pico-8 play session: no input (idle), after a click and taps of 🅾, ❎, 🅾+❎, 🅾 in the second before t = 0

[t = 1 s] idle ~1s (no d-pad/buttons)
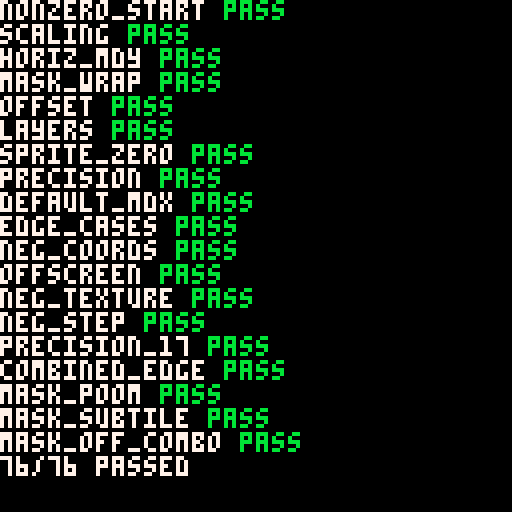

pico-8 cartridge
version 43
__lua__

-- tline test cart
-- tests tline() in many scenarios, verifying pixels with pget

-- test_fwk.lua: common test framework for automatic tests
-- #include this at the top of each test cart's __lua__ section

current_test_suite_name = ""
current_test_case_name = ""
current_test_case_failed = false
current_test_suite_failed = true
current_test_suite_test_case_count = 0
current_test_suite_fail_count = 0
test_suite_count = 0
test_suite_fail_count = 0
total_test_case_count = 0
total_test_case_fail_count = 0

color(7)

function fail(message)
    if not current_test_case_failed then
        current_test_case_failed = true
        current_test_suite_fail_count += 1
        total_test_case_fail_count += 1
    end
    if not current_test_suite_failed then
        current_test_suite_failed = true
        test_suite_fail_count += 1
    end
    printh(current_test_case_name .. ": " .. message)
end

function tostr1(x)
    if x == nil then
        return "<nil>"
    elseif type(x) == "boolean" then
        if x then
            return "true"
        else
            return "false"
        end
    elseif type(x) == "table" then
        ret="{"
        for k,v in pairs(x) do
            ret ..= "["..tostr1(k).."]="..tostr1(v)..","
        end
        ret..="}"
        return ret
    elseif type(x) == "string" then
        return '"'..x..'"'
    else
        return x
    end
end

function eq(a, b)
    if type(a) == "table" then
        for ak,av in pairs(a) do
            found = false
            for bk,bv in pairs(b) do
                if ak==bk then
                    if av != bv then
                        return false
                    end
                    found = true
                end
            end
            if not found then
                return false
            end
        end
        for bk,bv in pairs(b) do
            found = false
            for ak,av in pairs(a) do
                if ak==bk then
                    found=true
                end
            end
            if not found then
                return false
            end
        end
        return true
    else
        return a == b
    end
end

function check_true(a)
    if not a then
        fail("false")
    end
end

function check_false(a)
    if a then
        fail("true")
    end
end

function check_nil(a)
    if a != nil then
        fail("expected nil, got " .. tostr1(a))
    end
end

function check_eq(a, b, ctx)
    if not eq(a, b) then
        if ctx then
            fail(ctx .. ": " .. tostr1(a) .. " != " .. tostr1(b))
        else
            fail(tostr1(a) .. " != " .. tostr1(b))
        end
    end
end

function check_ne(a, b)
    if eq(a,b) then
        fail(tostr1(a) .. " == " .. tostr1(b))
    end
end

function check_lt(a, b)
    if a >= b then
        fail(tostr1(a) .. " >= " .. tostr1(b))
    end
end

function check_le(a, b)
    if a > b then
        fail(tostr1(a) .. " > " .. tostr1(b))
    end
end

function check_gt(a, b)
    if a <= b then
        fail(tostr1(a) .. " <= " .. tostr1(b))
    end
end

function check_ge(a, b)
    if a < b then
        fail(tostr1(a) .. " < " .. tostr1(b))
    end
end

function check_range(val, min, max)
    if val < min or val > max then
        fail(tostr(val) .. " not in range [" .. tostr(min) .. ", " .. tostr(max) .. "]")
    end
end

function check_type(val, typename)
    if type(val) != typename then
        fail("type(" .. tostr(val) .. ") = " .. type(val) .. ", expected " .. typename)
    end
end

function check_pixel(x, y, expected_color, msg)
    local actual = pget(x, y)
    if actual != expected_color then
        local prefix = msg and (msg .. ": ") or ""
        fail(prefix .. "pixel at (" .. x .. "," .. y .. ") is " .. actual .. ", expected " .. expected_color)
    end
end

function save()
    memcpy(0x8000, 0, 0x5e00)
    memcpy(0xdf00, 0x5f00, 0x80)
    memcpy(0xe000, 0x6000, 0x2000)
    cls()
    reset()
end

function restore()
    poke(0x5f54, 0)
    poke(0x5f55, 0x60)
    poke(0x5f56, 0x20)
    memcpy(0, 0x8000, 0x5e00)
    memcpy(0x5f00, 0xdf00, 0x80)
    memcpy(0x6000, 0xe000, 0x2000)
    sfx(-1)
    music(-1)
end

function sleep(seconds)
    start = time()
    while time() - start < seconds and time() >= start do
        flip()
    end
end

function test_case(name, f)
    current_test_case_name = name
    current_test_case_failed = false
    current_test_suite_test_case_count += 1
    total_test_case_count += 1
    save()
    local status, err
    if pcall ~= nil then
        status, err = pcall(f)
    else
        f()
        status = true
    end
    if not status then
        current_test_case_failed = true
        current_test_suite_failed = true
        current_test_suite_fail_count += 1
        test_suite_fail_count += 1
        total_test_case_fail_count += 1
        printh(current_test_case_name .. ": " .. err)
    end
    restore()
    if current_test_case_failed then
        printh(current_test_case_name .. ": FAIL")
    else
        printh(current_test_case_name .. ": PASS")
    end
end

function test_suite(name, f)
    current_test_suite = name
    current_test_suite_failed = false
    current_test_suite_fail_count = 0
    current_test_suite_test_case_count = 0
    printh(current_test_suite .. ": START")
    local status, err
    if pcall ~= nil then
        status, err = pcall(f)
    else
        f()
        status = true
    end
    if not status then
        current_test_suite_failed = true
        printh(current_test_suite .. ": " .. err)
    end
    if current_test_suite_failed then
        result = "FAIL"
        print_result = "\f8fail\f7"
    else
        result = "PASS"
        print_result = "\fbpass\f7"
    end
    printh(current_test_suite .. ": " .. result .. " (" ..
        (current_test_suite_test_case_count - current_test_suite_fail_count) .. "/" ..
        current_test_suite_test_case_count .. " passed)")
    print(current_test_suite .. " " .. print_result .. " ")
    flip()
end

function summary()
    printh((total_test_case_count - total_test_case_fail_count) .. "/" ..
        total_test_case_count .. " passed")
    print((total_test_case_count - total_test_case_fail_count) .. "/" ..
        total_test_case_count .. " passed")
end


-- common setup: clear screen to 15 (so background is distinguishable),
-- reset tline-related state, reset camera/clip/palette
function tsetup()
    camera(0,0)
    clip(0,0,128,128)
    pal()
    cls(15)
    poke(0x5f38, 0)  -- mask_x default
    poke(0x5f39, 0)  -- mask_y default
    poke(0x5f3a, 0)  -- offset_x
    poke(0x5f3b, 0)  -- offset_y
    tline(13)         -- reset precision to default (tiles)
    -- clear map (rows 0-31 only; rows 32-63 share memory with sprite sheet)
    for y=0,31 do
        for x=0,127 do
            mset(x, y, 0)
        end
    end
end

--------------------------------------------------------------------------------
-- sprites (see __gfx__ section):
--   0: empty (all 0)
--   1: solid color 1
--   2: solid color 2
--   3: row gradient (row n = color n)
--   4: column gradient (col n = color n)
--   5: diagonal (pixel(x,y) = (x+y) % 8)
--   6: solid color 7 (flags=0x05 in __gff__)
--   7: solid color 8 (flags=0x02 in __gff__)
--------------------------------------------------------------------------------

function test_horiz_basic()
    test_case("horiz_solid", function()
        tsetup()
        mset(0, 0, 1)
        tline(0, 0, 7, 0, 0, 0)
        for x=0,7 do
            check_eq(pget(x, 0), 1)
        end
        -- verify adjacent pixel not drawn
        check_eq(pget(8, 0), 15)
    end)

    test_case("horiz_two_tiles", function()
        tsetup()
        mset(0, 0, 1)
        mset(1, 0, 2)
        tline(0, 0, 15, 0, 0, 0)
        for x=0,7 do
            check_eq(pget(x, 0), 1)
        end
        for x=8,15 do
            check_eq(pget(x, 0), 2)
        end
    end)

    test_case("horiz_col_gradient", function()
        tsetup()
        mset(0, 0, 4)
        tline(0, 0, 7, 0, 0, 0)
        -- color 0 is transparent by default; col 0 stays as background (15)
        check_eq(pget(0, 0), 15)
        for x=1,7 do
            check_eq(pget(x, 0), x)
        end
    end)
end

function test_vert_basic()
    test_case("vert_row_gradient", function()
        tsetup()
        mset(0, 0, 3)
        tline(0, 0, 0, 7, 0, 0, 0, 0.125)
        -- color 0 is transparent by default; row 0 stays as background (15)
        check_eq(pget(0, 0), 15)
        for y=1,7 do
            check_eq(pget(0, y), y)
        end
    end)

    test_case("vert_two_tiles", function()
        tsetup()
        mset(0, 0, 1)
        mset(0, 1, 2)
        tline(0, 0, 0, 15, 0, 0, 0, 0.125)
        for y=0,7 do
            check_eq(pget(0, y), 1)
        end
        for y=8,15 do
            check_eq(pget(0, y), 2)
        end
    end)
end

function test_diagonal()
    test_case("diag_45deg", function()
        tsetup()
        mset(0, 0, 5) -- sprite 5: pixel(x,y) = (x+y)%8
        tline(0, 0, 7, 7, 0, 0, 0.125, 0.125)
        -- bresenham 45°: pixels at (k,k) for k=0..7
        -- texture: mx=k/8 -> tx=k, my=k/8 -> ty=k
        -- sprite5(k,k) = (k+k)%8 = (2k)%8
        -- color 0 is transparent (k=0,4): those pixels stay as background (15)
        for k=0,7 do
            local expected = (2*k) % 8
            if expected == 0 then expected = 15 end
            check_eq(pget(k, k), expected)
        end
    end)
end

function test_shallow_steep()
    test_case("horiz_shallow_2_1", function()
        tsetup()
        mset(0, 0, 4)
        mset(1, 0, 4)
        -- 16 pixels wide, 8 pixels tall: shallow line
        -- default mdx=1/8, mdy=0 → texture only steps in x
        tline(0, 0, 15, 7, 0, 0)
        -- 16 pixels drawn. texture tx advances by 1 each pixel.
        -- verify first pixel and last pixel
        -- first pixel (0,0): tx=0, sprite4(0,0)=0, color 0 is transparent → background
        check_eq(pget(0, 0), 15)
        -- last pixel (15,7): tx=15, tile 1 col 7 -> sprite4 col 7 = 7
        check_eq(pget(15, 7), 7)
        -- a mid-pixel (8,4): tx=8 -> tile 1 col 0 = 0
        -- note: for bresenham (0,0)→(15,7), pixel 8 might not be at y=4
        -- exact bresenham path is complex; just verify endpoints
    end)

    test_case("vert_steep_1_2", function()
        tsetup()
        mset(0, 0, 3)
        mset(0, 1, 3)
        -- 8 wide, 16 tall
        tline(0, 0, 7, 15, 0, 0, 0, 0.125)
        -- mdx=0, mdy=1/8, so ty advances +1 pixel per pixel
        -- first (0,0): ty=0, sprite3 row 0 = 0, color 0 is transparent → background
        check_eq(pget(0, 0), 15)
        -- last (7,15): ty=15, tile row 1, sprite3 row 7 = 7
        check_eq(pget(7, 15), 7)
    end)
end

function test_nonzero_start()
    test_case("nonzero_mx", function()
        tsetup()
        mset(0, 0, 4) -- col gradient
        -- start at mx=0.5 tiles = pixel 4 of sprite
        tline(0, 0, 3, 0, 0.5, 0)
        check_eq(pget(0, 0), 4)
        check_eq(pget(1, 0), 5)
        check_eq(pget(2, 0), 6)
        check_eq(pget(3, 0), 7)
    end)

    test_case("nonzero_my", function()
        tsetup()
        mset(0, 0, 3) -- row gradient
        -- start at my=0.5 tiles = row 4 of sprite
        tline(0, 0, 0, 3, 0, 0.5, 0, 0.125)
        check_eq(pget(0, 0), 4)
        check_eq(pget(0, 1), 5)
        check_eq(pget(0, 2), 6)
        check_eq(pget(0, 3), 7)
    end)
end

function test_scaling()
    test_case("scale_up_half_mdx", function()
        tsetup()
        mset(0, 0, 4) -- col gradient
        -- mdx=1/16: half speed → each texel sampled twice
        tline(0, 0, 15, 0, 0, 0, 1/16, 0)
        -- tx = floor(k/2) for k=0..15
        -- color 0 is transparent: k=0,1 map to tx=0 (color 0) → background (15)
        check_eq(pget(0, 0), 15)
        check_eq(pget(1, 0), 15)
        for k=2,15 do
            check_eq(pget(k, 0), flr(k/2))
        end
    end)

    test_case("scale_down_double_mdx", function()
        tsetup()
        mset(0, 0, 4)
        mset(1, 0, 4)
        -- mdx=1/4: double speed → skip every other texel
        tline(0, 0, 7, 0, 0, 0, 0.25, 0)
        -- tx = k*2, wraps into second tile (also sprite 4)
        -- color 0 is transparent: k=0,4 give tx=0 (color 0) → background (15)
        for k=0,7 do
            local expected = (k * 2) % 8
            if expected == 0 then expected = 15 end
            check_eq(pget(k, 0), expected)
        end
    end)
end

function test_horiz_with_mdy()
    test_case("horiz_with_mdy", function()
        tsetup()
        mset(0, 0, 5) -- diagonal sprite: pixel(x,y) = (x+y)%8
        tline(0, 0, 7, 0, 0, 0, 0.125, 0.125)
        -- tx=k, ty=k, sprite5(k,k)=(2k)%8
        -- color 0 is transparent (k=0,4): those pixels stay as background (15)
        for k=0,7 do
            local expected = (2*k) % 8
            if expected == 0 then expected = 15 end
            check_eq(pget(k, 0), expected)
        end
    end)
end

function test_mask_wrapping()
    test_case("mask_wrap_x", function()
        tsetup()
        mset(0, 0, 1)  -- solid 1
        mset(1, 0, 2)  -- solid 2
        poke(0x5f38, 1) -- mask: wrap every 1 tile
        tline(0, 0, 15, 0, 0, 0)
        -- mx wraps at 1.0 tile → always within tile (0,0) = sprite 1
        for x=0,15 do
            check_eq(pget(x, 0), 1)
        end
    end)

    test_case("mask_wrap_y", function()
        tsetup()
        mset(0, 0, 1)  -- solid 1
        mset(0, 1, 2)  -- solid 2
        poke(0x5f39, 1) -- mask: wrap every 1 tile in y
        tline(0, 0, 0, 15, 0, 0, 0, 0.125)
        -- my wraps at 1.0 tile → always within tile (0,0) = sprite 1
        for y=0,15 do
            check_eq(pget(0, y), 1)
        end
    end)

    test_case("mask_wrap_x_2tiles", function()
        tsetup()
        mset(0, 0, 1)
        mset(1, 0, 2)
        mset(2, 0, 7) -- sprite 7: solid 8 (should not appear)
        poke(0x5f38, 2) -- wrap every 2 tiles
        tline(0, 0, 23, 0, 0, 0)
        -- pixels 0-7: tile 0 = sprite 1 = color 1
        -- pixels 8-15: tile 1 = sprite 2 = color 2
        -- pixels 16-23: wrapped back to tile 0 = sprite 1 = color 1
        for x=0,7 do
            check_eq(pget(x, 0), 1)
        end
        for x=8,15 do
            check_eq(pget(x, 0), 2)
        end
        for x=16,23 do
            check_eq(pget(x, 0), 1)
        end
    end)
end

function test_offset()
    test_case("offset_x", function()
        tsetup()
        mset(0, 0, 1)  -- we don't sample this
        mset(2, 0, 2)  -- solid 2
        poke(0x5f3a, 2) -- offset_x = 2 tiles
        tline(0, 0, 7, 0, 0, 0)
        -- tx = (mx >>13) + 2*8 → starts at pixel 16 → tile 2
        for x=0,7 do
            check_eq(pget(x, 0), 2)
        end
    end)

    test_case("offset_y", function()
        tsetup()
        mset(0, 0, 1)
        mset(0, 2, 2)
        poke(0x5f3b, 2) -- offset_y = 2 tiles
        tline(0, 0, 0, 7, 0, 0, 0, 0.125)
        for y=0,7 do
            check_eq(pget(0, y), 2)
        end
    end)
end

function test_layers()
    test_case("layer_match", function()
        tsetup()
        mset(0, 0, 6) -- sprite 6: solid 7, flags=0x05
        tline(0, 0, 7, 0, 0, 0, 0.125, 0, 0x5)
        for x=0,7 do
            check_eq(pget(x, 0), 7)
        end
    end)

    test_case("layer_no_match", function()
        tsetup()
        mset(0, 0, 7) -- sprite 7: solid 8, flags=0x02
        tline(0, 0, 7, 0, 0, 0, 0.125, 0, 0x5)
        -- (0x5 & 0x2) = 0 ≠ 0x5 → not drawn
        for x=0,7 do
            check_eq(pget(x, 0), 15) -- background
        end
    end)

    test_case("layer_zero_draws_all", function()
        tsetup()
        mset(0, 0, 7) -- sprite 7: solid 8, flags=0x02
        tline(0, 0, 7, 0, 0, 0)
        -- no layer arg → layer=0 → draws all
        for x=0,7 do
            check_eq(pget(x, 0), 8)
        end
    end)

    test_case("layer_partial_match", function()
        tsetup()
        mset(0, 0, 6) -- flags=0x05
        mset(1, 0, 7) -- flags=0x02
        tline(0, 0, 15, 0, 0, 0, 0.125, 0, 0x1)
        -- sprite 6: (0x1 & 0x05) == 0x1 → match → color 7
        -- sprite 7: (0x1 & 0x02) = 0x0 ≠ 0x1 → no match → bg 15
        for x=0,7 do
            check_eq(pget(x, 0), 7)
        end
        for x=8,15 do
            check_eq(pget(x, 0), 15)
        end
    end)
end

function test_sprite_zero()
    test_case("sprite_zero_not_drawn", function()
        tsetup()
        mset(0, 0, 0) -- empty
        tline(0, 0, 7, 0, 0, 0)
        for x=0,7 do
            check_eq(pget(x, 0), 15) -- background
        end
    end)

    test_case("sprite_zero_gap", function()
        tsetup()
        mset(0, 0, 1) -- solid 1
        mset(1, 0, 0) -- empty
        mset(2, 0, 2) -- solid 2
        tline(0, 0, 23, 0, 0, 0)
        for x=0,7 do
            check_eq(pget(x, 0), 1)
        end
        for x=8,15 do
            check_eq(pget(x, 0), 15) -- gap
        end
        for x=16,23 do
            check_eq(pget(x, 0), 2)
        end
    end)

    test_case("sprite_zero_draw_enable", function()
        tsetup()
        -- sprite 0 is all color 0. With bit 3 of 0x5f36 set, sprite 0 is rendered
        -- (not skipped). We also need palt(0,false) so color 0 is opaque, otherwise
        -- the transparent draw palette would hide the drawn pixels regardless.
        mset(0, 0, 0)
        palt(0, false) -- make color 0 opaque so drawn pixels are visible
        poke(0x5f36, 0x8) -- enable sprite 0 rendering
        tline(0, 0, 7, 0, 0, 0)
        -- sprite 0 is all color 0; with palt(0,false), pixels should be 0
        for x=0,7 do
            check_eq(pget(x, 0), 0)
        end
    end)
end

function test_precision()
    test_case("precision_16_pixels", function()
        tsetup()
        tline(16) -- set precision to 16 (pixel coords)
        mset(0, 0, 4) -- col gradient
        -- at precision 16, coords are in pixels. mdx=1 means 1 pixel/step.
        tline(0, 0, 7, 0, 0, 0, 1, 0)
        -- color 0 is transparent: x=0 gets tx=0 (color 0) → background (15)
        check_eq(pget(0, 0), 15)
        for x=1,7 do
            check_eq(pget(x, 0), x)
        end
    end)

    test_case("precision_reset_13", function()
        tsetup()
        tline(16) -- set to pixel precision
        tline(13) -- back to tile precision
        mset(0, 0, 4)
        tline(0, 0, 7, 0, 0, 0)
        -- default mdx=1/8 at tile precision = 1 pixel/step
        -- color 0 is transparent: x=0 gets tx=0 (color 0) → background (15)
        check_eq(pget(0, 0), 15)
        for x=1,7 do
            check_eq(pget(x, 0), x)
        end
    end)
end

function test_default_mdx()
    test_case("default_mdx_mdy", function()
        tsetup()
        mset(0, 0, 4) -- col gradient
        -- 6 args: omit mdx/mdy → defaults to 1/8, 0
        tline(0, 0, 7, 0, 0, 0)
        -- color 0 is transparent: x=0 gets tx=0 (color 0) → background (15)
        check_eq(pget(0, 0), 15)
        for x=1,7 do
            check_eq(pget(x, 0), x)
        end
    end)
end

function test_edge_cases()
    test_case("single_pixel", function()
        tsetup()
        mset(0, 0, 1) -- solid 1
        tline(5, 5, 5, 5, 0, 0)
        check_eq(pget(5, 5), 1)
        check_eq(pget(4, 5), 15)
        check_eq(pget(6, 5), 15)
        check_eq(pget(5, 4), 15)
        check_eq(pget(5, 6), 15)
    end)

    test_case("reverse_horiz", function()
        tsetup()
        mset(0, 0, 4) -- col gradient
        tline(7, 0, 0, 0, 0, 0)
        -- draws right to left: pixel (7,0) gets tx=0, pixel (6,0) gets tx=1,...
        -- color 0 is transparent: k=0 (pixel (7,0)) stays as background (15)
        check_eq(pget(7, 0), 15)
        for k=1,7 do
            check_eq(pget(7-k, 0), k)
        end
    end)

    test_case("reverse_vert", function()
        tsetup()
        mset(0, 0, 3) -- row gradient
        tline(0, 7, 0, 0, 0, 0, 0, 0.125)
        -- draws bottom to top: pixel (0,7) gets ty=0, (0,6) gets ty=1,...
        -- color 0 is transparent: k=0 (pixel (0,7)) stays as background (15)
        check_eq(pget(0, 7), 15)
        for k=1,7 do
            check_eq(pget(0, 7-k), k)
        end
    end)

    test_case("off_screen_clipped", function()
        tsetup()
        mset(0, 0, 1)
        clip(2, 0, 4, 128)
        tline(0, 0, 7, 0, 0, 0)
        -- only x=2..5 should be drawn (clip x0=2, x1=2+4=6)
        -- reset clip before pget so reads aren't restricted by clip region
        clip()
        check_eq(pget(0, 0), 15)
        check_eq(pget(1, 0), 15)
        check_eq(pget(2, 0), 1)
        check_eq(pget(3, 0), 1)
        check_eq(pget(4, 0), 1)
        check_eq(pget(5, 0), 1)
        check_eq(pget(6, 0), 15)
        check_eq(pget(7, 0), 15)
    end)

    test_case("camera_offset", function()
        tsetup()
        mset(0, 0, 1) -- solid 1
        camera(-10, -5)
        tline(0, 0, 7, 0, 0, 0)
        -- tline draws at screen coords (0,0)-(7,0)
        -- camera(-10,-5) shifts drawing by +10,+5
        -- so framebuffer pixels at (10,5)-(17,5) should be drawn
        -- reset camera before pget so reads go to absolute framebuffer coords
        camera(0, 0)
        for x=10,17 do
            check_eq(pget(x, 5), 1)
        end
        check_eq(pget(9, 5), 15)
        check_eq(pget(18, 5), 15)
    end)

    test_case("fillp_no_effect", function()
        -- DRAWTYPE_DEFAULT ignores fill pattern: tline should draw
        -- every pixel regardless of fillp setting.
        tsetup()
        mset(0, 0, 1) -- solid 1
        fillp(0b1010101001010101)
        tline(0, 0, 7, 0, 0, 0)
        for x=0,7 do
            check_eq(pget(x, 0), 1)
        end
    end)
end

function test_negative_coords()
    -- x0 < 0: line starts off-screen left
    test_case("neg_x0", function()
        tsetup()
        mset(0, 0, 1)
        mset(1, 0, 1)
        tline(-4, 0, 3, 0, 0, 0)
        -- pixels at x=0..3 should be drawn (clipped left),
        -- texture advances from the start so visible pixels
        -- sample partway into the texture
        for x=0,3 do
            check_eq(pget(x, 0), 1)
        end
        check_eq(pget(4, 0), 15) -- not drawn
    end)

    -- y0 < 0: line starts off-screen top
    test_case("neg_y0", function()
        tsetup()
        mset(0, 0, 1)
        tline(0, -4, 0, 3, 0, 0, 0, 0.125)
        for y=0,3 do
            check_eq(pget(0, y), 1)
        end
        check_eq(pget(0, 4), 15)
    end)

    -- x1 < 0: line ends off-screen left (nothing visible)
    test_case("neg_x1", function()
        tsetup()
        mset(0, 0, 1)
        tline(0, 0, -5, 0, 0, 0)
        -- starts at (0,0) which is on-screen, then goes left
        -- pixel at (0,0) should be drawn
        check_eq(pget(0, 0), 1)
    end)

    -- y1 < 0: line ends off-screen top (nothing visible)
    test_case("neg_y1", function()
        tsetup()
        mset(0, 0, 1)
        tline(0, 0, 0, -5, 0, 0, 0, 0.125)
        check_eq(pget(0, 0), 1)
    end)

    -- both endpoints negative
    test_case("both_neg", function()
        tsetup()
        mset(0, 0, 1)
        tline(-10, -10, -1, -1, 0, 0)
        -- entirely off-screen: background untouched
        for x=0,7 do
            check_eq(pget(x, 0), 15)
        end
    end)
end

function test_offscreen_coords()
    -- x0 >= 128: starts off-screen right
    test_case("x0_past_right", function()
        tsetup()
        mset(0, 0, 1)
        tline(130, 0, 125, 0, 0, 0)
        -- starts at 130 (off-screen), walks left to 125
        -- pixels 125..127 should be drawn
        check_eq(pget(124, 0), 15)
        check_eq(pget(125, 0), 1)
        check_eq(pget(126, 0), 1)
        check_eq(pget(127, 0), 1)
    end)

    -- y0 >= 128: starts off-screen bottom
    test_case("y0_past_bottom", function()
        tsetup()
        mset(0, 0, 1)
        tline(0, 130, 0, 125, 0, 0, 0, 0.125)
        check_eq(pget(0, 124), 15)
        check_eq(pget(0, 125), 1)
        check_eq(pget(0, 126), 1)
        check_eq(pget(0, 127), 1)
    end)

    -- x1 >= 128: ends off-screen right
    test_case("x1_past_right", function()
        tsetup()
        mset(0, 0, 1)
        mset(1, 0, 1)
        mset(2, 0, 1)
        tline(124, 0, 132, 0, 0, 0)
        -- pixels 124..127 drawn, rest clipped
        for x=124,127 do
            check_eq(pget(x, 0), 1)
        end
    end)

    -- y1 >= 128: ends off-screen bottom
    test_case("y1_past_bottom", function()
        tsetup()
        mset(0, 0, 1)
        tline(0, 124, 0, 132, 0, 0, 0, 0.125)
        for y=124,127 do
            check_eq(pget(0, y), 1)
        end
    end)

    -- entirely off-screen right
    test_case("entirely_offscreen_right", function()
        tsetup()
        mset(0, 0, 1)
        tline(130, 0, 140, 0, 0, 0)
        -- nothing visible
        check_eq(pget(127, 0), 15)
    end)
end

function test_negative_texture()
    -- mx < 0: negative starting texture x
    test_case("neg_mx", function()
        tsetup()
        mset(0, 0, 4) -- col gradient
        -- start at mx=-0.125 (= -1 pixel), advance right
        -- first pixel: tx=-1, wraps or clamps depending on impl
        -- after 1 step, tx=0 (color 0 = transparent), tx=1 (color 1)
        tline(0, 0, 9, 0, -0.125, 0)
        -- pixel 1 should be tx=0 (transparent), pixel 2 tx=1
        check_eq(pget(1, 0), 15) -- tx=0, transparent
        check_eq(pget(2, 0), 1)  -- tx=1
    end)

    -- my < 0: negative starting texture y
    test_case("neg_my", function()
        tsetup()
        mset(0, 0, 3) -- row gradient
        tline(0, 0, 0, 9, 0, -0.125, 0, 0.125)
        -- pixel 1: ty=0 (transparent), pixel 2: ty=1
        check_eq(pget(0, 1), 15) -- ty=0, transparent
        check_eq(pget(0, 2), 1)  -- ty=1
    end)
end

function test_negative_step()
    -- mdx < 0: texture walks backwards
    test_case("neg_mdx", function()
        tsetup()
        mset(0, 0, 4) -- col gradient
        -- start at mx=0.875 (= pixel 7), step -1/8
        tline(0, 0, 7, 0, 0.875, 0, -0.125, 0)
        -- pixel 0: tx=7, pixel 1: tx=6, ..., pixel 7: tx=0 (transparent)
        check_eq(pget(0, 0), 7)
        check_eq(pget(1, 0), 6)
        check_eq(pget(6, 0), 1)
        check_eq(pget(7, 0), 15) -- tx=0, transparent
    end)

    -- mdy < 0: texture walks backwards in y
    test_case("neg_mdy", function()
        tsetup()
        mset(0, 0, 3) -- row gradient
        -- start at my=0.875 (= row 7), step -1/8
        tline(0, 0, 0, 7, 0, 0.875, 0, -0.125)
        check_eq(pget(0, 0), 7)
        check_eq(pget(0, 1), 6)
        check_eq(pget(0, 6), 1)
        check_eq(pget(0, 7), 15) -- ty=0, transparent
    end)

    -- both negative: diagonal sampling backwards
    test_case("neg_mdx_mdy", function()
        tsetup()
        mset(0, 0, 5) -- diagonal sprite
        -- start at (0.875, 0.875), step (-1/8, -1/8)
        tline(0, 0, 7, 0, 0.875, 0.875, -0.125, -0.125)
        -- pixel k: tx=7-k, ty=7-k, sprite5(7-k,7-k) = (2*(7-k))%8
        -- k=0: (14)%8=6, k=1: (12)%8=4, k=2: (10)%8=2, k=3:8%8=0(transp)
        check_eq(pget(0, 0), 6)
        check_eq(pget(1, 0), 4)
        check_eq(pget(2, 0), 2)
        check_eq(pget(3, 0), 15) -- (2*4)%8=0, transparent
    end)
end

function test_precision_17()
    test_case("precision_17", function()
        tsetup()
        tline(17) -- set precision to 17
        mset(0, 0, 4) -- col gradient
        -- at precision 17, texture coords are in half-pixels
        -- mdx=2 means 1 pixel/step at this precision
        tline(0, 0, 7, 0, 0, 0, 2, 0)
        -- tx = k*2 >> 17... let's just check the pattern
        check_eq(pget(0, 0), 15) -- tx=0, color 0 transparent
        for x=1,7 do
            check_eq(pget(x, 0), x)
        end
    end)

    test_case("precision_17_fine", function()
        tsetup()
        tline(17)
        mset(0, 0, 4)
        -- mdx=1: half a pixel per step → each texel sampled twice
        tline(0, 0, 15, 0, 0, 0, 1, 0)
        check_eq(pget(0, 0), 15) -- tx=0, transparent
        check_eq(pget(1, 0), 15) -- tx=0, transparent
        check_eq(pget(2, 0), 1)
        check_eq(pget(3, 0), 1)
        check_eq(pget(4, 0), 2)
        check_eq(pget(5, 0), 2)
    end)
end

function test_combined_edge()
    -- negative coords + negative mdx
    test_case("neg_coords_neg_mdx", function()
        tsetup()
        mset(0, 0, 4)
        -- start off-screen left at x=-3, go to x=4
        -- texture starts at mx=0.875, steps -1/8
        tline(-3, 0, 4, 0, 0.875, 0, -0.125, 0)
        -- pixel -3: tx=7 (clipped)
        -- pixel -2: tx=6 (clipped)
        -- pixel -1: tx=5 (clipped)
        -- pixel 0: tx=4
        -- pixel 1: tx=3
        -- pixel 2: tx=2
        -- pixel 3: tx=1
        -- pixel 4: tx=0 (transparent)
        check_eq(pget(0, 0), 4)
        check_eq(pget(1, 0), 3)
        check_eq(pget(2, 0), 2)
        check_eq(pget(3, 0), 1)
        check_eq(pget(4, 0), 15) -- tx=0, transparent
    end)

    -- off-screen right + negative texture x
    test_case("offscreen_right_neg_mx", function()
        tsetup()
        mset(0, 0, 4)
        -- draw from 124 past edge
        tline(124, 0, 132, 0, -0.5, 0)
        -- tx starts at -4, then -3, -2, -1, 0, 1, 2, 3
        -- only x 124..127 visible; tx values: -4,-3,-2,-1
        -- negative tx: no map tile at negative coords → bg
        -- this verifies negative texture coords don't crash
        -- just check it doesn't blow up and visible pixels are sane
        -- pixel 127: tx=-1 or wrapping behavior
        -- At minimum: no crash, and pixels >= 128 untouched
        check_eq(pget(123, 0), 15)
    end)

    -- precision 17 + negative texture
    test_case("precision_17_neg_mx", function()
        tsetup()
        tline(17)
        mset(0, 0, 4)
        -- negative starting mx with precision 17
        tline(0, 0, 3, 0, -4, 0, 2, 0)
        -- texture starts negative, walks positive
        -- tx: -2, -1, 0, 1; pixel 2 has tx=0 (transparent)
        check_eq(pget(2, 0), 15) -- tx=0, transparent
        check_eq(pget(3, 0), 1)  -- tx=1
    end)

    -- large screen coords crossing both edges
    test_case("cross_screen", function()
        tsetup()
        for i=0,15 do
            mset(i, 0, 1)
        end
        -- line from far left to far right; offset mx so
        -- visible pixels (0..127) map to tiles 0..15
        tline(-64, 0, 191, 0, -8, 0)
        check_eq(pget(0, 0), 1)
        check_eq(pget(64, 0), 1)
        check_eq(pget(127, 0), 1)
    end)

    -- fractional mdx in normal 0..1 range
    test_case("fractional_mdx", function()
        tsetup()
        mset(0, 0, 4)
        -- mdx = 0.0625 = 1/16: half-pixel advance per step
        tline(0, 0, 15, 0, 0, 0, 0.0625, 0)
        -- tx = floor(k * 0.5) for k=0..15
        check_eq(pget(0, 0), 15) -- tx=0, transparent
        check_eq(pget(1, 0), 15) -- tx=0, transparent
        check_eq(pget(2, 0), 1)
        check_eq(pget(3, 0), 1)
        check_eq(pget(4, 0), 2)
    end)

    -- fractional mdy in normal 0..1 range
    test_case("fractional_mdy", function()
        tsetup()
        mset(0, 0, 3) -- row gradient
        -- mdy = 0.0625 = 1/16: half-pixel y advance per step
        tline(0, 0, 0, 15, 0, 0, 0, 0.0625)
        check_eq(pget(0, 0), 15) -- ty=0, transparent
        check_eq(pget(0, 1), 15) -- ty=0, transparent
        check_eq(pget(0, 2), 1)
        check_eq(pget(0, 3), 1)
        check_eq(pget(0, 4), 2)
    end)
end

-- mask/offset tests modeled on real POOM register values
function test_mask_offset_poom()
    -- poom pattern: mask=(8,8), offset=(8,8)
    -- wraps at 8x8 tiles, looks up from tile (8,8) in map
    test_case("mask8_offset8", function()
        tsetup()
        -- put sprite 1 at map pos (8,8)
        mset(8, 8, 1)
        poke(0x5f38, 8) -- mask_w = 8
        poke(0x5f39, 8) -- mask_h = 8
        poke(0x5f3a, 8) -- offset_x = 8
        poke(0x5f3b, 8) -- offset_y = 8
        -- texture at (0,0) → wrap to tile 0 → offset → map(8,8)
        tline(0, 0, 7, 0, 0, 0)
        for x=0,7 do
            check_eq(pget(x, 0), 1)
        end
    end)

    -- poom pattern: mask=(2,2), offset=(0,0)
    -- wraps every 2x2 tiles (floor/ceiling)
    test_case("mask2_wrap", function()
        tsetup()
        mset(0, 0, 1)
        mset(1, 0, 2)
        poke(0x5f38, 2)
        -- draw 3 tiles worth; third should wrap back to tile 0
        tline(0, 0, 23, 0, 0, 0)
        for x=0,7 do
            check_eq(pget(x, 0), 1)
        end
        for x=8,15 do
            check_eq(pget(x, 0), 2)
        end
        for x=16,23 do
            check_eq(pget(x, 0), 1)
        end
    end)

    -- poom pattern: mask=(2,2), offset=(0,2)
    test_case("mask2_offset_y2", function()
        tsetup()
        -- put sprite 2 at map pos (0,2)
        mset(0, 2, 2)
        poke(0x5f38, 2) -- mask_w = 2
        poke(0x5f39, 2) -- mask_h = 2
        poke(0x5f3b, 2) -- offset_y = 2
        -- texture at (0,0) → wrap → offset → map(0,2)
        tline(0, 0, 7, 0, 0, 0)
        for x=0,7 do
            check_eq(pget(x, 0), 2)
        end
    end)

    -- poom pattern: mask=(8,8), offset=(2,0)
    test_case("mask8_offset_x2", function()
        tsetup()
        mset(2, 0, 1) -- sprite 1 at map(2,0)
        mset(3, 0, 2) -- sprite 2 at map(3,0)
        poke(0x5f38, 8)
        poke(0x5f3a, 2) -- offset_x = 2
        -- texture tile 0 → offset → map(2,0) = sprite 1
        -- texture tile 1 → offset → map(3,0) = sprite 2
        tline(0, 0, 15, 0, 0, 0)
        for x=0,7 do
            check_eq(pget(x, 0), 1)
        end
        for x=8,15 do
            check_eq(pget(x, 0), 2)
        end
    end)

    -- poom: mask=(16,8), offset=(94,8)
    -- large offsets — tile wraps at 16 tiles, offset deep into map
    test_case("mask16_offset94", function()
        tsetup()
        -- put sprite 1 at map pos (94, 8)
        mset(94, 8, 1)
        poke(0x5f38, 16) -- mask_w = 16
        poke(0x5f39, 8)  -- mask_h = 8
        poke(0x5f3a, 94) -- offset_x = 94
        poke(0x5f3b, 8)  -- offset_y = 8
        tline(0, 0, 7, 0, 0, 0)
        for x=0,7 do
            check_eq(pget(x, 0), 1)
        end
    end)

    -- verify wrap + offset: mx goes past mask boundary
    test_case("mask8_wrap_with_offset", function()
        tsetup()
        -- map(8+0, 0) = sprite 1, map(8+1, 0) = sprite 2
        mset(8, 0, 1)
        mset(9, 0, 2)
        poke(0x5f38, 8) -- wrap at 8 tiles
        poke(0x5f3a, 8) -- offset_x = 8
        -- mx starts at 7 tiles, advances 1 tile/8px
        -- tile 7 → offset → map(15,0) = empty
        -- tile 8 wraps to 0 → offset → map(8,0) = sprite 1
        tline(0, 0, 15, 0, 7, 0)
        -- first 8 pixels: tile 7, map(15,0) = empty → background
        for x=0,7 do
            check_eq(pget(x, 0), 15)
        end
        -- next 8 pixels: tile 8→wraps to 0, map(8,0) = sprite 1
        for x=8,15 do
            check_eq(pget(x, 0), 1)
        end
    end)

    -- poom critical pattern: precision 17 + mask 8 + offset 8
    -- at precision 17, 1 pixel = 2 tex units, 1 tile = 16 tex units
    -- mask must account for precision to wrap correctly
    test_case("p17_mask8_offset8", function()
        tsetup()
        tline(17)
        mset(8, 0, 4)  -- col gradient at map(8,0)
        mset(9, 0, 2)  -- solid 2 at map(9,0)
        poke(0x5f38, 8) -- mask = 8 tiles
        poke(0x5f3a, 8) -- offset = 8
        -- mdx=2 at precision 17 = 1 pixel/step
        tline(0, 0, 15, 0, 0, 0, 2, 0)
        -- first 8 pixels: tile 0 → map(8,0) = sprite 4 col gradient
        check_eq(pget(0, 0), 15) -- col 0 transparent
        check_eq(pget(1, 0), 1)
        check_eq(pget(4, 0), 4) -- key: must not wrap early
        check_eq(pget(7, 0), 7)
        -- next 8 pixels: tile 1 → map(9,0) = sprite 2 solid
        for x=8,15 do
            check_eq(pget(x, 0), 2)
        end
    end)

    -- precision 17, mask wrapping past boundary
    test_case("p17_mask2_wrap", function()
        tsetup()
        tline(17)
        mset(0, 0, 1)
        mset(1, 0, 2)
        poke(0x5f38, 2) -- 2-tile wrap
        -- 3 tiles at precision 17: 24 pixels, mdx=2 → 1px/step
        tline(0, 0, 23, 0, 0, 0, 2, 0)
        for x=0,7 do
            check_eq(pget(x, 0), 1)
        end
        for x=8,15 do
            check_eq(pget(x, 0), 2)
        end
        -- wraps back at tile 2 → tile 0
        for x=16,23 do
            check_eq(pget(x, 0), 1)
        end
    end)

    -- precision 16 + mask
    test_case("p16_mask8", function()
        tsetup()
        tline(16)
        mset(0, 0, 4) -- col gradient
        mset(1, 0, 2) -- solid 2
        poke(0x5f38, 8) -- mask 8 tiles
        -- at precision 16: 1 unit = 1 pixel, mdx=1 → 1px/step
        tline(0, 0, 15, 0, 0, 0, 1, 0)
        -- first 8 pixels: tile 0 = sprite 4 (col gradient)
        check_eq(pget(0, 0), 15) -- col 0 transparent
        check_eq(pget(1, 0), 1)
        check_eq(pget(4, 0), 4)
        check_eq(pget(7, 0), 7)
        -- next 8 pixels: tile 1 = sprite 2 (solid 2)
        for x=8,15 do
            check_eq(pget(x, 0), 2)
        end
    end)
end

function test_mask_subtile()
    -- verify sub-tile pixel coords preserved through mask wrap
    test_case("mask_subtile_x", function()
        tsetup()
        mset(0, 0, 4) -- column gradient sprite
        poke(0x5f38, 1) -- wrap every 1 tile
        -- mx=1.0 wraps to 0.0; draw full tile
        tline(0, 0, 7, 0, 1, 0)
        -- should see column gradient: col 0=transparent(15),1,2,...,7
        check_eq(pget(0, 0), 15)
        check_eq(pget(1, 0), 1)
        check_eq(pget(7, 0), 7)
    end)

    -- sub-tile preserved through wrap: start mid-tile
    test_case("mask_subtile_midtile", function()
        tsetup()
        mset(0, 0, 4) -- column gradient
        poke(0x5f38, 1) -- wrap every 1 tile
        -- mx=1.5 wraps to 0.5 (mid-tile, pixel 4 within tile)
        tline(0, 0, 3, 0, 1.5, 0)
        check_eq(pget(0, 0), 4) -- col 4
        check_eq(pget(1, 0), 5) -- col 5
        check_eq(pget(2, 0), 6) -- col 6
        check_eq(pget(3, 0), 7) -- col 7
    end)

    -- mask wrap in y with sub-tile precision
    test_case("mask_subtile_y", function()
        tsetup()
        mset(0, 0, 3) -- row gradient sprite
        poke(0x5f39, 1) -- wrap every 1 tile in y
        -- my=2.5 wraps to 0.5 (row 4 within tile)
        tline(0, 0, 0, 3, 0, 2.5, 0, 0.125)
        check_eq(pget(0, 0), 4)
        check_eq(pget(0, 1), 5)
        check_eq(pget(0, 2), 6)
        check_eq(pget(0, 3), 7)
    end)
end

function test_mask_offset_combined()
    -- offset should not affect sub-tile coordinates
    test_case("offset_preserves_subtile", function()
        tsetup()
        mset(5, 0, 4) -- column gradient at map(5,0)
        poke(0x5f3a, 5) -- offset_x = 5
        -- mx=0 → offset → map(5,0) = sprite 4 (col gradient)
        tline(0, 0, 7, 0, 0, 0)
        check_eq(pget(0, 0), 15) -- col 0, transparent
        check_eq(pget(1, 0), 1)
        check_eq(pget(4, 0), 4)
        check_eq(pget(7, 0), 7)
    end)

    -- mask + offset together
    test_case("mask4_offset10", function()
        tsetup()
        -- put distinct sprites at map(10..13, 0)
        mset(10, 0, 1) -- solid 1
        mset(11, 0, 2) -- solid 2
        mset(12, 0, 1)
        mset(13, 0, 2)
        poke(0x5f38, 4)  -- wrap at 4 tiles
        poke(0x5f3a, 10) -- offset_x = 10
        -- tex tile 0 → wrap to 0 → offset → map(10,0) = 1
        -- tex tile 1 → wrap to 1 → offset → map(11,0) = 2
        tline(0, 0, 15, 0, 0, 0)
        for x=0,7 do
            check_eq(pget(x, 0), 1)
        end
        for x=8,15 do
            check_eq(pget(x, 0), 2)
        end
    end)

    -- wrap past mask boundary with offset
    test_case("wrap_past_mask_offset", function()
        tsetup()
        mset(10, 0, 1)
        mset(11, 0, 2)
        poke(0x5f38, 2)  -- wrap at 2 tiles
        poke(0x5f3a, 10) -- offset_x = 10
        -- tex tile 0 → map(10,0)=1, tile 1 → map(11,0)=2
        -- tex tile 2 → wraps to 0 → map(10,0)=1
        tline(0, 0, 23, 0, 0, 0)
        for x=0,7 do
            check_eq(pget(x, 0), 1)
        end
        for x=8,15 do
            check_eq(pget(x, 0), 2)
        end
        for x=16,23 do
            check_eq(pget(x, 0), 1)
        end
    end)

    -- y offset + y mask + mdy stepping
    test_case("mask_offset_y", function()
        tsetup()
        mset(0, 5, 1)
        mset(0, 6, 2)
        poke(0x5f39, 2)  -- wrap at 2 tiles in y
        poke(0x5f3b, 5)  -- offset_y = 5
        tline(0, 0, 0, 15, 0, 0, 0, 0.125)
        for y=0,7 do
            check_eq(pget(0, y), 1)
        end
        for y=8,15 do
            check_eq(pget(0, y), 2)
        end
    end)

    -- both mask and offset in x and y simultaneously
    test_case("mask_offset_xy", function()
        tsetup()
        mset(10, 5, 1) -- sprite 1 at (10,5)
        poke(0x5f38, 2) poke(0x5f39, 2) -- mask 2x2
        poke(0x5f3a, 10) poke(0x5f3b, 5) -- offset (10,5)
        tline(0, 0, 7, 0, 0, 0)
        for x=0,7 do
            check_eq(pget(x, 0), 1)
        end
    end)

    -- large mx values wrapping correctly
    test_case("large_mx_wrap", function()
        tsetup()
        mset(0, 0, 4) -- col gradient
        poke(0x5f38, 1) -- wrap every 1 tile
        -- mx=100 should wrap to 0 (100 mod 1 = 0)
        tline(0, 0, 7, 0, 100, 0)
        check_eq(pget(0, 0), 15) -- col 0, transparent
        check_eq(pget(1, 0), 1)
        check_eq(pget(7, 0), 7)
    end)

    -- negative mx with mask: should wrap correctly
    test_case("neg_mx_wrap", function()
        tsetup()
        mset(0, 0, 1)
        mset(1, 0, 2)
        poke(0x5f38, 2) -- wrap at 2 tiles
        -- mx = -1.0; -1 mod 2 = 1 → tile 1
        tline(0, 0, 7, 0, -1, 0)
        for x=0,7 do
            check_eq(pget(x, 0), 2)
        end
    end)
end

-- run all test suites
test_suite("horiz_basic", test_horiz_basic)
test_suite("vert_basic", test_vert_basic)
test_suite("diagonal", test_diagonal)
test_suite("shallow_steep", test_shallow_steep)
test_suite("nonzero_start", test_nonzero_start)
test_suite("scaling", test_scaling)
test_suite("horiz_mdy", test_horiz_with_mdy)
test_suite("mask_wrap", test_mask_wrapping)
test_suite("offset", test_offset)
test_suite("layers", test_layers)
test_suite("sprite_zero", test_sprite_zero)
test_suite("precision", test_precision)
test_suite("default_mdx", test_default_mdx)
test_suite("edge_cases", test_edge_cases)
test_suite("neg_coords", test_negative_coords)
test_suite("offscreen", test_offscreen_coords)
test_suite("neg_texture", test_negative_texture)
test_suite("neg_step", test_negative_step)
test_suite("precision_17", test_precision_17)
test_suite("combined_edge", test_combined_edge)
test_suite("mask_poom", test_mask_offset_poom)
test_suite("mask_subtile", test_mask_subtile)
test_suite("mask_off_combo", test_mask_offset_combined)
summary()
__gfx__
00000000111111112222222200000000012345670123456777777777888888880000000000000000000000000000000000000000000000000000000000000000
00000000111111112222222211111111012345671234567077777777888888880000000000000000000000000000000000000000000000000000000000000000
00000000111111112222222222222222012345672345670177777777888888880000000000000000000000000000000000000000000000000000000000000000
00000000111111112222222233333333012345673456701277777777888888880000000000000000000000000000000000000000000000000000000000000000
00000000111111112222222244444444012345674567012377777777888888880000000000000000000000000000000000000000000000000000000000000000
00000000111111112222222255555555012345675670123477777777888888880000000000000000000000000000000000000000000000000000000000000000
00000000111111112222222266666666012345676701234577777777888888880000000000000000000000000000000000000000000000000000000000000000
00000000111111112222222277777777012345677012345677777777888888880000000000000000000000000000000000000000000000000000000000000000
__gff__
0000000000000502000000000000000000000000000000000000000000000000000000000000000000000000000000000000000000000000000000000000000000000000000000000000000000000000000000000000000000000000000000000000000000000000000000000000000000000000000000000000000000000000000000000000000000000000000000000000000000000000000000000000000000000000000000000000000000000000000000000000000000000000000000000000000000000000000000000000000000000000000000000000000000000000000000000000000000000000000000000000000000000000000000000000000000000000
